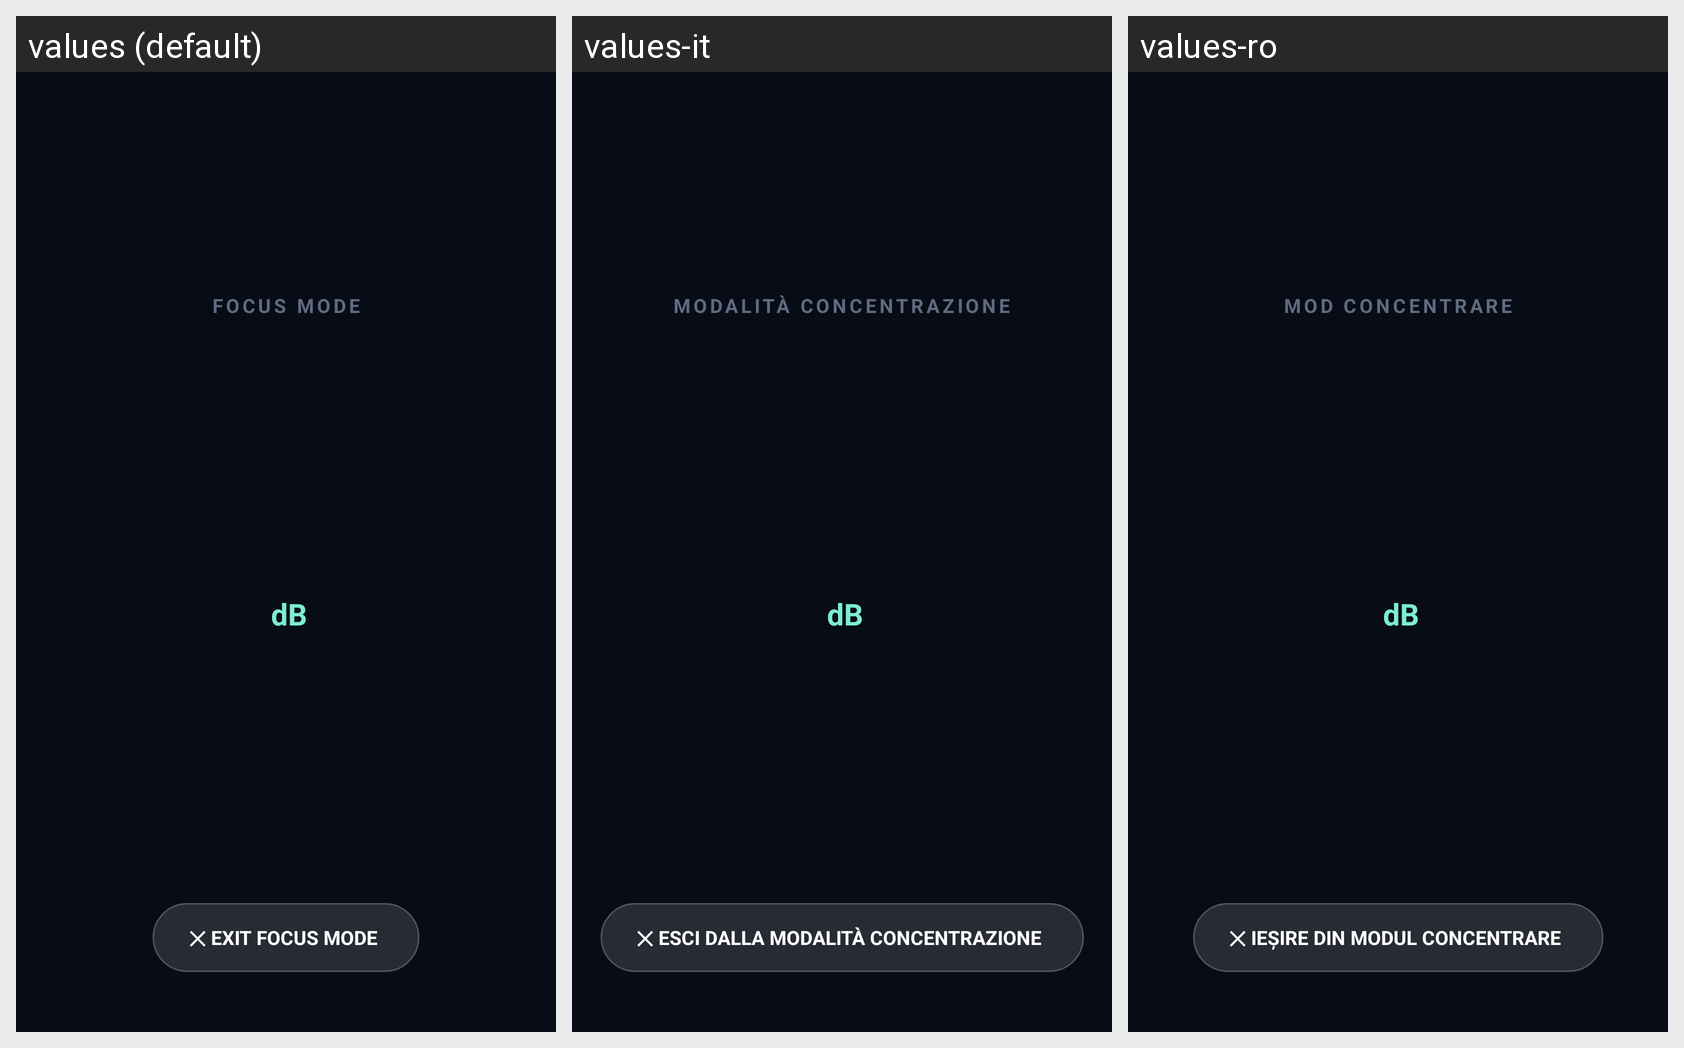

Translations of the strings shown on this Android screen, per locale in the grid:
Android screen res/layout/dialog_focus_mode.xml rendered under 3 locales, left to right: values (default), values-it, values-ro. Device: Nexus 5 (rendered at 1080×1920; each locale shown at half size, 540×960, under a caption strip naming it); theme Theme.LauncherTs13.
Other locales in the repository, not shown: values-ca, values-de, values-es, values-eu, values-fr, values-gl, values-nl, values-pt, values-ru.
Strings drawn on this screen, with the default value and each locale's value (text and hints the layout hard-codes, and strings that could not be matched under every locale, appear in the picture but are not listed):

focus_mode_title
  values: FOCUS MODE
  values-it: MODALITÀ CONCENTRAZIONE
  values-ro: MOD CONCENTRARE

unit_db
  values: dB
  values-it: dB  [not translated; the default value is used]
  values-ro: dB  [not translated; the default value is used]

btn_exit_focus_mode
  values: ✕ EXIT FOCUS MODE
  values-it: ✕ ESCI DALLA MODALITÀ CONCENTRAZIONE
  values-ro: ✕ IEȘIRE DIN MODUL CONCENTRARE
